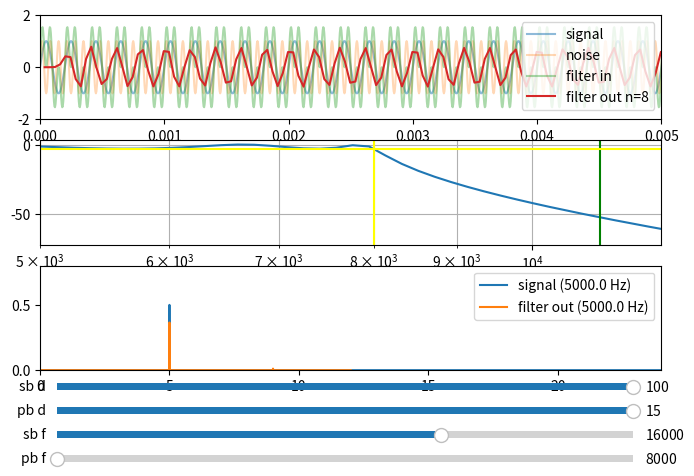

Here is the Python script that generated this plot:
import matplotlib.pyplot as plt
import matplotlib.transforms as mtransforms
from matplotlib.widgets import Button, Slider
import numpy as np
import scipy.signal as scs
import scipy.fft as fft

signal_freq = 5e3 #Hz
signal_amp = 1 #V

noise_freq = 15e3 #Hz
noise_amp = 1 #V

samp_freq = 24e3 #Hz

passband_f = 4368.421052631579 #Hz
stopband_f = 16000.0 #Hz

passband_drop = 15.0 #dB
stopband_drop = 100.0 #dB

def sin_wave(freq, amp, t):
    return amp * np.sin(freq * 2 * np.pi * t)

fig, ax = plt.subplots(3)

fig.subplots_adjust(
    top=0.989,
    bottom=0.249,
    left=0.023,
    right=0.994,
    hspace=0.2,
    wspace=0.2)

ax_pb_f = fig.add_axes([0.05, 0.05, 0.9, 0.03])
pb_f_slider = Slider(
    ax=ax_pb_f,
    label='pb f',
    valmin=8e3,
    valmax=15e3,
    valinit=passband_f,
)
ax_sb_f = fig.add_axes([0.05, 0.1, 0.9, 0.03])
sb_f_slider = Slider(
    ax=ax_sb_f,
    label='sb f',
    valmin=8e3,
    valmax=20e3,
    valinit=stopband_f,
)
ax_pb_d = fig.add_axes([0.05, 0.15, 0.9, 0.03])
pb_d_slider = Slider(
    ax=ax_pb_d,
    label='pb d',
    valmin=0,
    valmax=15,
    valinit=passband_drop,
)
ax_sb_d = fig.add_axes([0.05, 0.2, 0.9, 0.03])
sb_d_slider = Slider(
    ax=ax_sb_d,
    label='sb d',
    valmin=0,
    valmax=100,
    valinit=stopband_drop,
)
def update(event):
    plot()

def plot():
    ax[0].clear()
    ax[1].clear()

    t = np.linspace(0, 1, int(samp_freq*10), False)

    signal = sin_wave(signal_freq, signal_amp, t)
    noise = sin_wave(noise_freq, noise_amp, t)
    in_sig = signal + noise

    n, wn = scs.cheb1ord(2*np.pi*pb_f_slider.val, 2*np.pi*sb_f_slider.val, pb_d_slider.val, sb_d_slider.val, analog=True)
    ba = scs.cheby1(n, 3, wn, 'lp', analog=True)
    tout, yout, xout = scs.lsim(ba, in_sig[10 - 1::10], t[10 - 1::10])

    ax[0].plot(t, signal, alpha=0.5, label='signal')
    ax[0].plot(t, noise, alpha=0.3, label='noise')
    ax[0].plot(t, in_sig, alpha=0.4, label='filter in')
    ax[0].plot(tout, yout, label=f'filter out n={n}')

    ax[0].set_xlim(0, 5e-3)
    ax[0].set_ylim(-2, 2)
    ax[0].legend(loc='upper right')

    b, a = ba
    w, h = scs.freqs(b, a)
    ax[1].semilogx(w/(2*np.pi), 20 * np.log10(abs(h)))
    ax[1].set_xlim(5e3, 12e3)
    ax[1].set_ylim(20*np.log10(0.5/2**11), 3)
    ax[1].grid(which='both', axis='both')
    ax[1].axvline(11e3, color='green') # cutoff frequency
    ax[1].axvline(8e3, color='yellow') # cutoff frequency
    ax[1].axhline(-3, color='yellow') # rp

    fft_result = fft.fft(signal, norm='forward')
    fft_freq = fft.fftfreq(len(t), 1/(samp_freq*10))
    ax[2].plot(fft_freq[:len(fft_freq)//2]/1e3, np.abs(fft_result[:len(fft_result)//2]), label=f'signal ({np.abs(fft_freq[np.argmax(fft_result)])} Hz)')

    fft_result = fft.fft(yout, norm='forward')
    fft_freq = fft.fftfreq(len(tout), 1/(samp_freq))
    ax[2].plot(fft_freq[:len(fft_freq)//2]/1e3, np.abs(fft_result[:len(fft_result)//2]), label=f'filter out ({np.abs(fft_freq[np.argmax(fft_result)])} Hz)')

    ax[2].set_xlim(0, 24)
    ax[2].set_ylim(0, 0.8)
    ax[2].legend(loc='upper right')

pb_f_slider.on_changed(update)
sb_f_slider.on_changed(update)
pb_d_slider.on_changed(update)
sb_d_slider.on_changed(update)

plot()
plt.show()